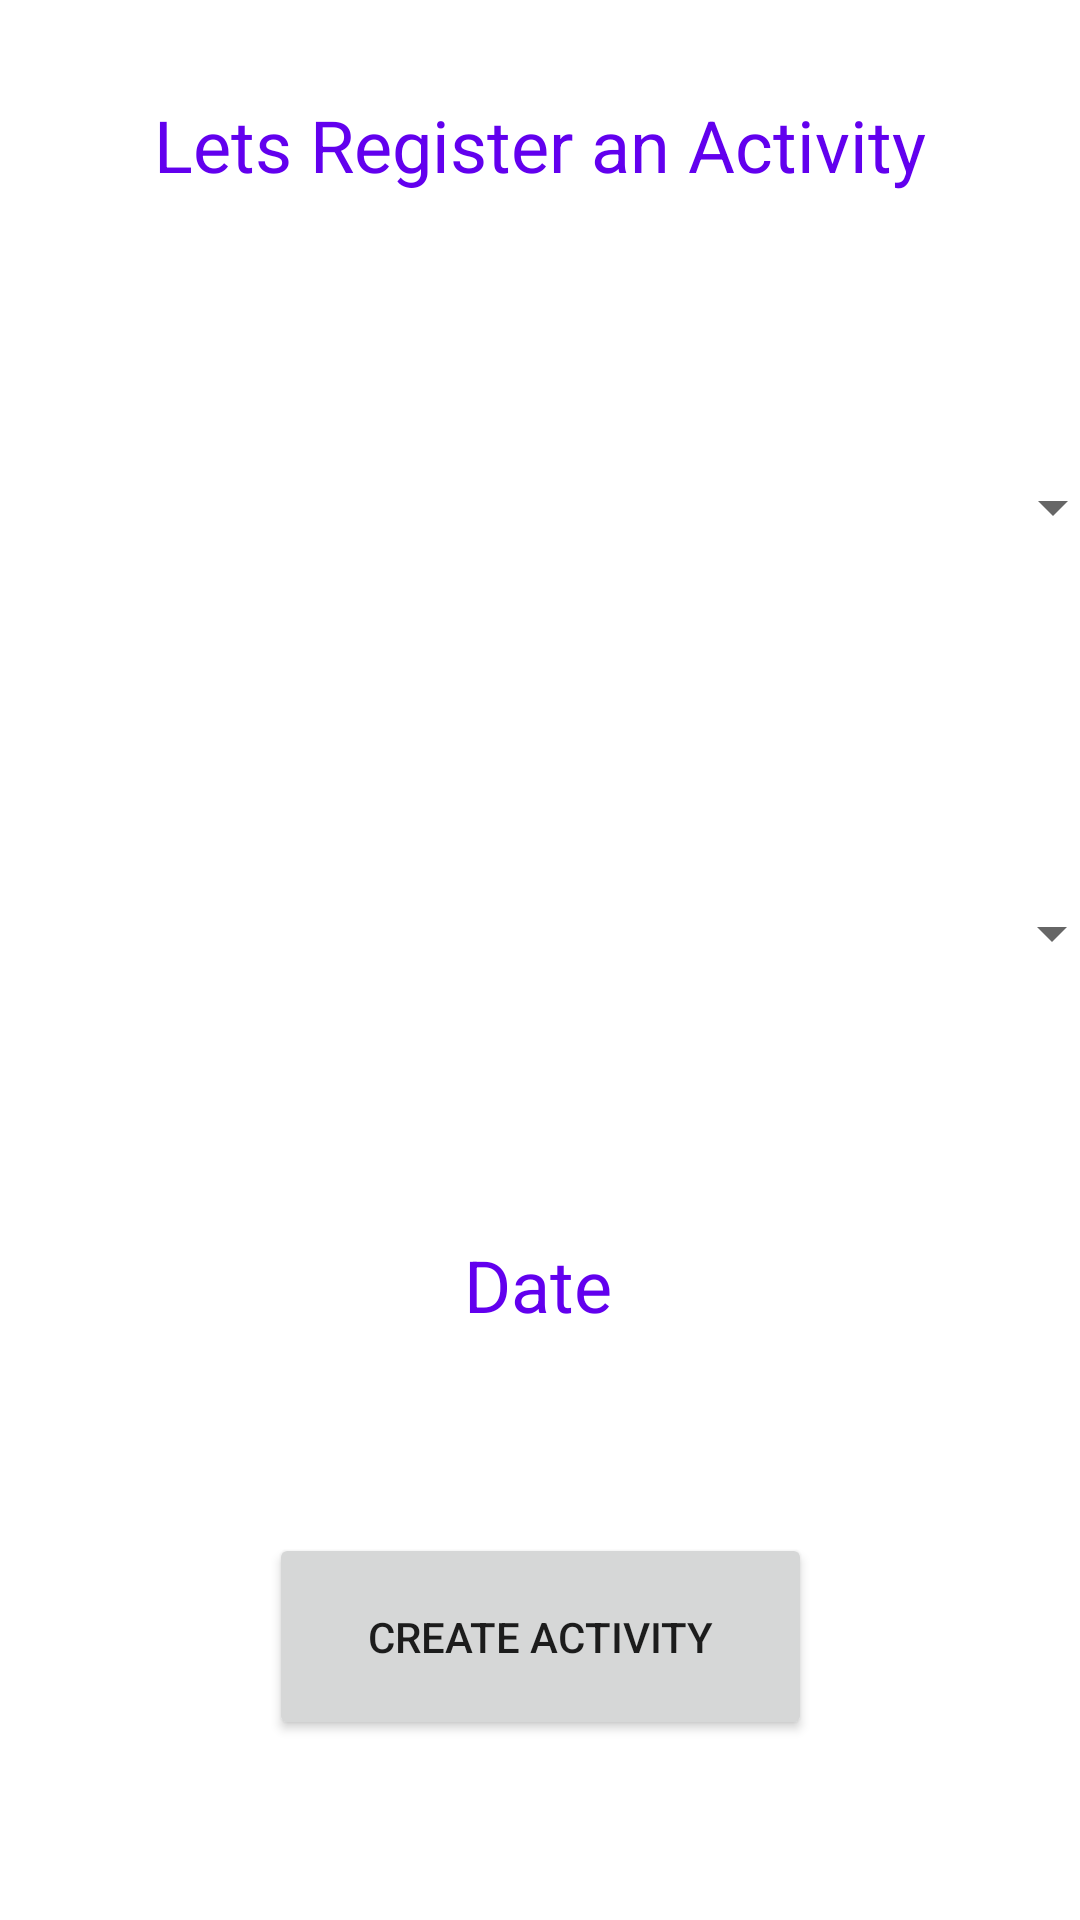

Layout XML and referenced resources for this Android screen:
<!-- AndroidManifest.xml: application theme Theme.StraviaTEC_Mobile -->
<!-- res/layout/activity_setup.xml -->
<?xml version="1.0" encoding="utf-8"?>
<androidx.constraintlayout.widget.ConstraintLayout xmlns:android="http://schemas.android.com/apk/res/android"
    xmlns:app="http://schemas.android.com/apk/res-auto"
    xmlns:tools="http://schemas.android.com/tools"
    android:layout_width="match_parent"
    android:layout_height="match_parent"
    tools:context=".ActivitySetup">

    <Spinner
        android:id="@+id/activities"
        android:layout_width="388dp"
        android:layout_height="82dp"
        android:layout_marginTop="128dp"
        app:layout_constraintEnd_toEndOf="parent"
        app:layout_constraintHorizontal_bias="0.478"
        app:layout_constraintStart_toStartOf="parent"
        app:layout_constraintTop_toTopOf="parent" />

    <TextView
        android:id="@+id/setuptext"
        android:layout_width="291dp"
        android:layout_height="61dp"
        android:layout_marginTop="32dp"
        android:text="Lets Register an Activity"
        android:textAlignment="center"
        android:textColor="@color/purple_500"
        android:textSize="24sp"
        app:layout_constraintEnd_toEndOf="parent"
        app:layout_constraintStart_toStartOf="parent"
        app:layout_constraintTop_toTopOf="parent" />

    <Spinner
        android:id="@+id/race"
        android:layout_width="388dp"
        android:layout_height="82dp"
        android:layout_marginTop="60dp"
        app:layout_constraintEnd_toEndOf="parent"
        app:layout_constraintHorizontal_bias="0.49"
        app:layout_constraintStart_toStartOf="parent"
        app:layout_constraintTop_toBottomOf="@+id/activities" />

    <TextView
        android:id="@+id/date"
        android:layout_width="180dp"
        android:layout_height="66dp"
        android:layout_marginTop="60dp"
        android:text="Date"
        android:textAlignment="center"
        android:textColor="@color/purple_500"
        android:textSize="24sp"
        app:layout_constraintEnd_toEndOf="parent"
        app:layout_constraintHorizontal_bias="0.497"
        app:layout_constraintStart_toStartOf="parent"
        app:layout_constraintTop_toBottomOf="@+id/race" />

    <Button
        android:id="@+id/create"
        android:layout_width="181dp"
        android:layout_height="69dp"
        android:layout_marginBottom="60dp"
        android:onClick="onClick"
        android:text="Create Activity"
        app:layout_constraintBottom_toBottomOf="parent"
        app:layout_constraintEnd_toEndOf="parent"
        app:layout_constraintStart_toStartOf="parent" />

</androidx.constraintlayout.widget.ConstraintLayout>
<!-- resources referenced by this layout -->
<resources>
  <style name="Theme.StraviaTEC_Mobile" parent="Theme.MaterialComponents.DayNight.DarkActionBar">
          
          <item name="colorPrimary">@color/purple_500</item>
          <item name="colorPrimaryVariant">@color/purple_700</item>
          <item name="colorOnPrimary">@color/white</item>
          
          <item name="colorSecondary">@color/teal_200</item>
          <item name="colorSecondaryVariant">@color/teal_700</item>
          <item name="colorOnSecondary">@color/black</item>
          
          <item name="android:statusBarColor" tools:targetApi="l">?attr/colorPrimaryVariant</item>
          
      </style>
  <!-- not gathered from this repository: default colours our renderer supplied (Android Studio template values) -->
  <color name="purple_500">#FF6200EE</color>
  <color name="purple_700">#FF3700B3</color>
  <color name="teal_200">#FF03DAC5</color>
  <color name="teal_700">#FF018786</color>
  <color name="black">#FF000000</color>
  <color name="white">#FFFFFFFF</color>
</resources>
